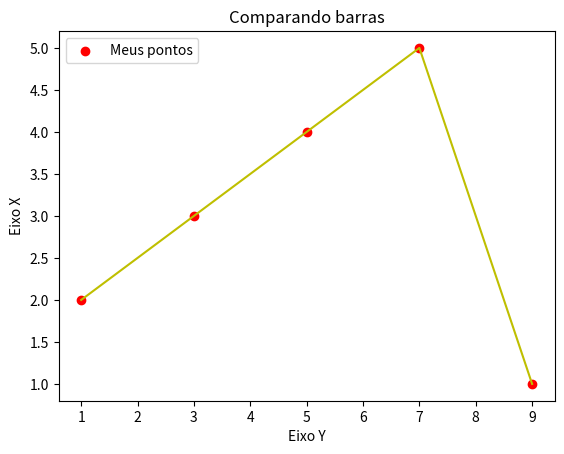

Recreate this plot in Python.
import matplotlib.pyplot as plt

titulo = "Comparando barras"
eixox = 'Eixo X'
eixoy = 'Eixo Y'

x = [1,3,5,7,9]
y = [2,3,4,5,1]

# Legendas
plt.title(titulo)
plt.xlabel(eixoy)
plt.ylabel(eixox)

plt.scatter(x,y, label = "Meus pontos", color = "r")
plt.legend()
plt.plot(x,y, color = "y")
plt.show()


